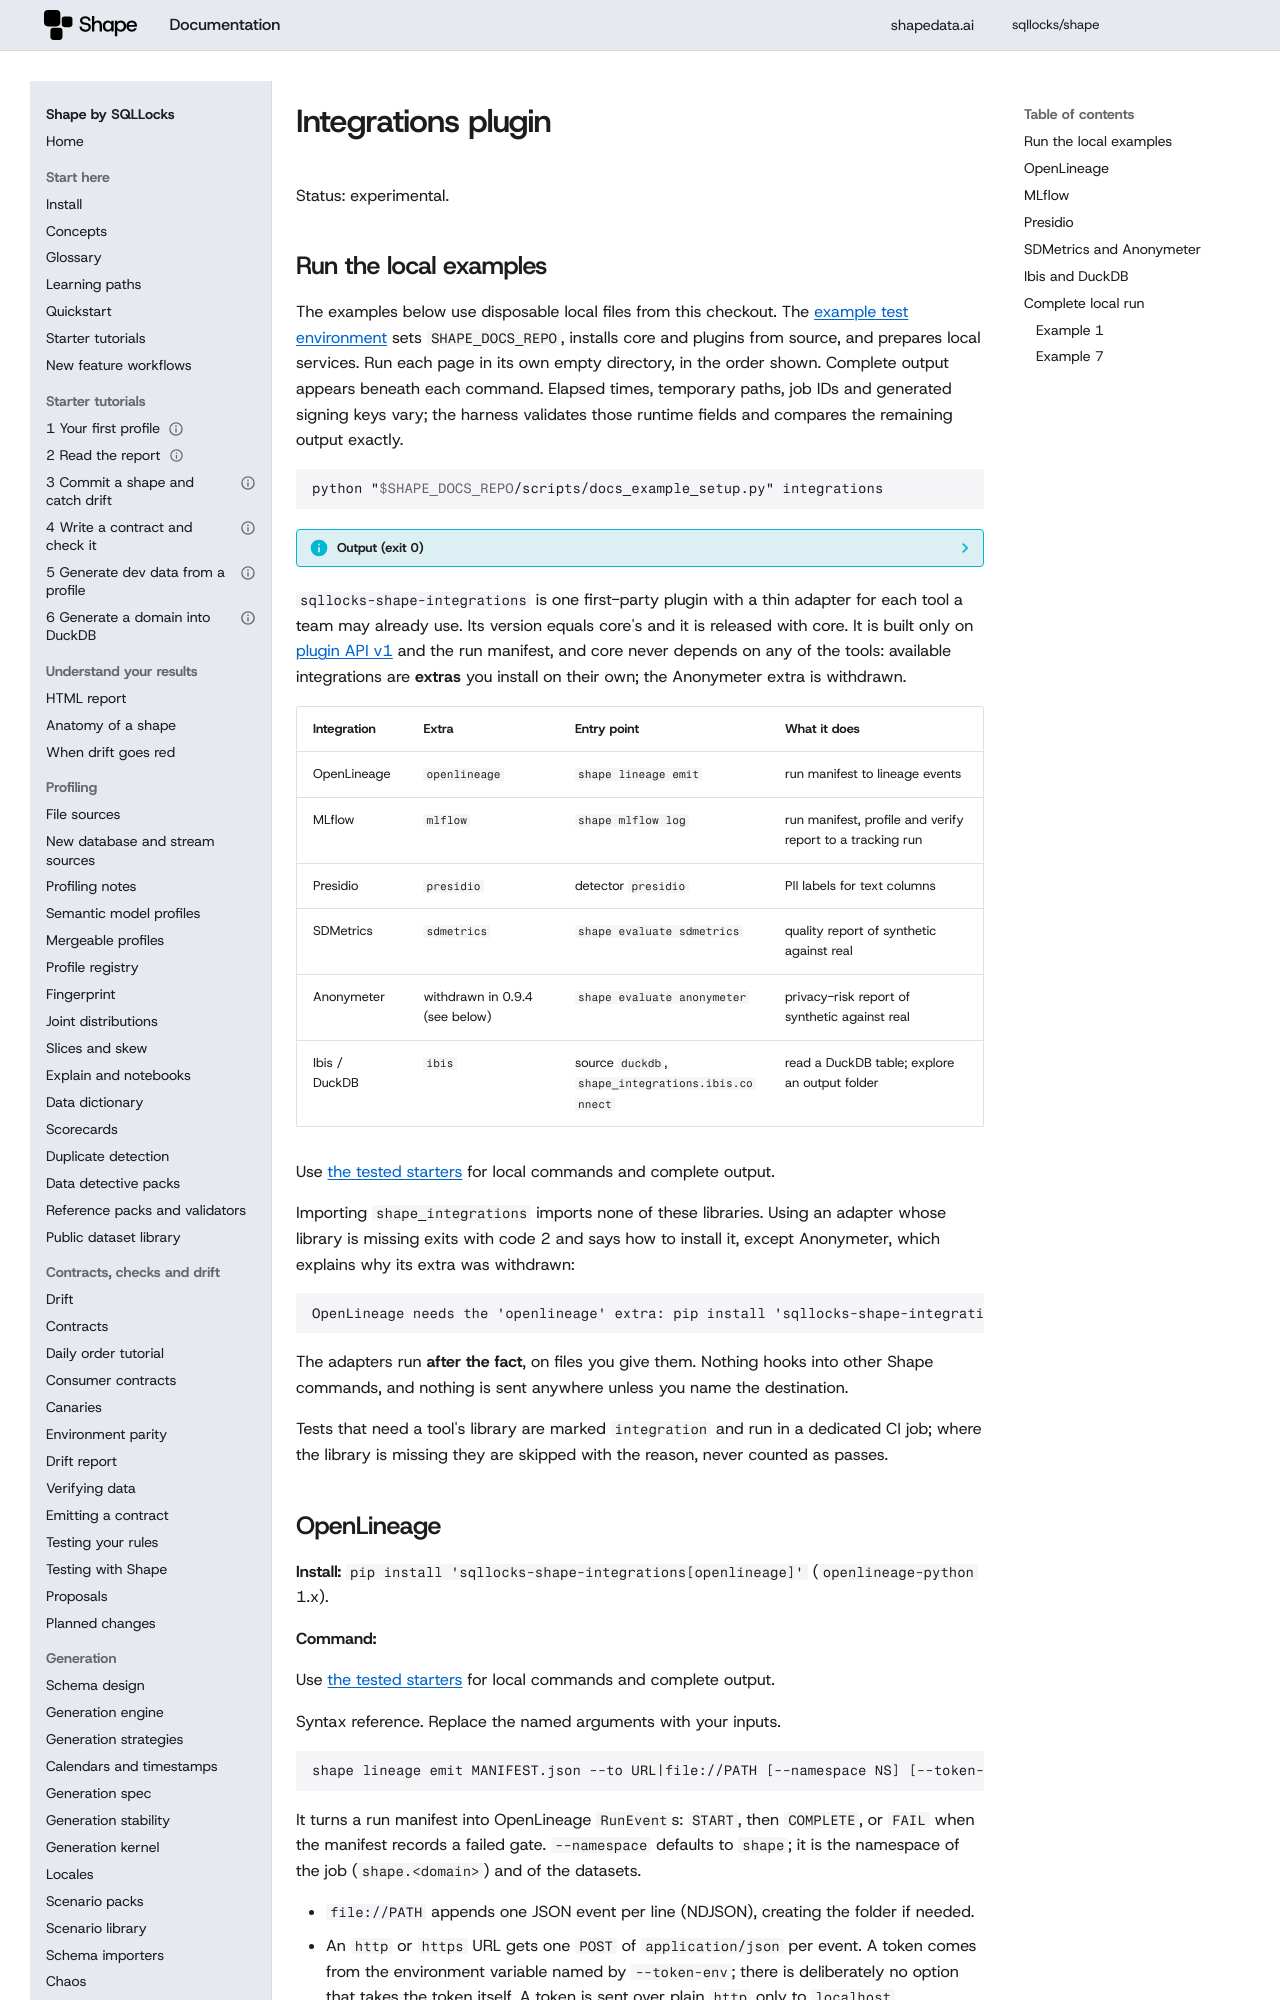

repository: sqllocks/shape · page: dev/plugins/integrations/index.html · generator: mkdocs

# Integrations plugin

Status: experimental.

## Run the local examples

The examples below use disposable local files from this checkout. The [example test environment](../contributing/EXAMPLES.md) sets `SHAPE_DOCS_REPO`, installs core and plugins from source, and prepares local services. Run each page in its own empty directory, in the order shown. Complete output appears beneath each command. Elapsed times, temporary paths, job IDs and generated signing keys vary; the harness validates those runtime fields and compares the remaining output exactly.

<!-- example: 999 -->

```bash {.runnable-reference}
python "$SHAPE_DOCS_REPO/scripts/docs_example_setup.py" integrations
```

??? info "Output (exit 0)"

    ```text {.expected}
    Prepared local fixtures for integrations
    ```


`sqllocks-shape-integrations` is one first-party plugin with a thin adapter for each tool a team
may already use. Its version equals core's and it is released with core. It is built only on
[plugin API v1](api-v1.md) and the run manifest, and core never depends on any of the tools:
available integrations are **extras** you install on their own; the Anonymeter extra is withdrawn.

| Integration | Extra | Entry point | What it does |
|---|---|---|---|
| OpenLineage | `openlineage` | `shape lineage emit` | run manifest to lineage events |
| MLflow | `mlflow` | `shape mlflow log` | run manifest, profile and verify report to a tracking run |
| Presidio | `presidio` | detector `presidio` | PII labels for text columns |
| SDMetrics | `sdmetrics` | `shape evaluate sdmetrics` | quality report of synthetic against real |
| Anonymeter | withdrawn in 0.9.4 (see below) | `shape evaluate anonymeter` | privacy-risk report of synthetic against real |
| Ibis / DuckDB | `ibis` | source `duckdb`, `shape_integrations.ibis.connect` | read a DuckDB table; explore an output folder |

Use [the tested starters](../TUTORIAL.md) for local commands and complete output.

Importing `shape_integrations` imports none of these libraries. Using an adapter whose library
is missing exits with code 2 and says how to install it, except Anonymeter, which explains
why its extra was withdrawn:

```
OpenLineage needs the 'openlineage' extra: pip install 'sqllocks-shape-integrations[openlineage]'
```

The adapters run **after the fact**, on files you give them. Nothing hooks into other Shape
commands, and nothing is sent anywhere unless you name the destination.

Tests that need a tool's library are marked `integration` and run in a dedicated CI job; where
the library is missing they are skipped with the reason, never counted as passes.
